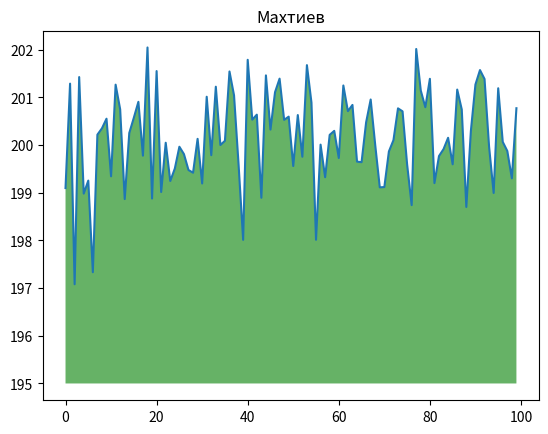

Python code for this plot:
import numpy as np
from matplotlib import pyplot as plt
ys = 200 + np.random.randn(100)
x = [x for x in range(len(ys))]
plt.plot(x, ys, '-')
plt.fill_between(x, ys, 195, where=(ys > 195), facecolor='g', alpha=0.6)
plt.title("Махтиев")
plt.show()
